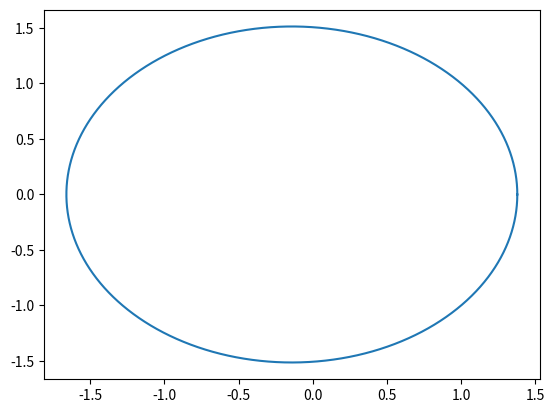

Recreate this plot in Python.

import numpy as np
import matplotlib.pyplot as plt

a = 1.52
e = 0.093

def Newton_method(x, M, f, f_der):
    while np.abs(f(x, M)) > 1e-15:
        x = x - f(x, M) / f_der(x)
    return x


def function(E, M) -> float:
    return E - e * np.sin(E) - M


def derivative(E) -> float:
    return 1 - e * np.cos(E)


M_s = np.linspace(0, 2 * np.pi, 10000)

E = [Newton_method(0, M, function, derivative) for M in M_s]
# plt.plot(M_s, y)

x = a * (np.cos(E) - e)
b = a * np.sqrt(1 - e ** 2)
y = b * np.sin(E)
plt.plot(x, y)
plt.show()
